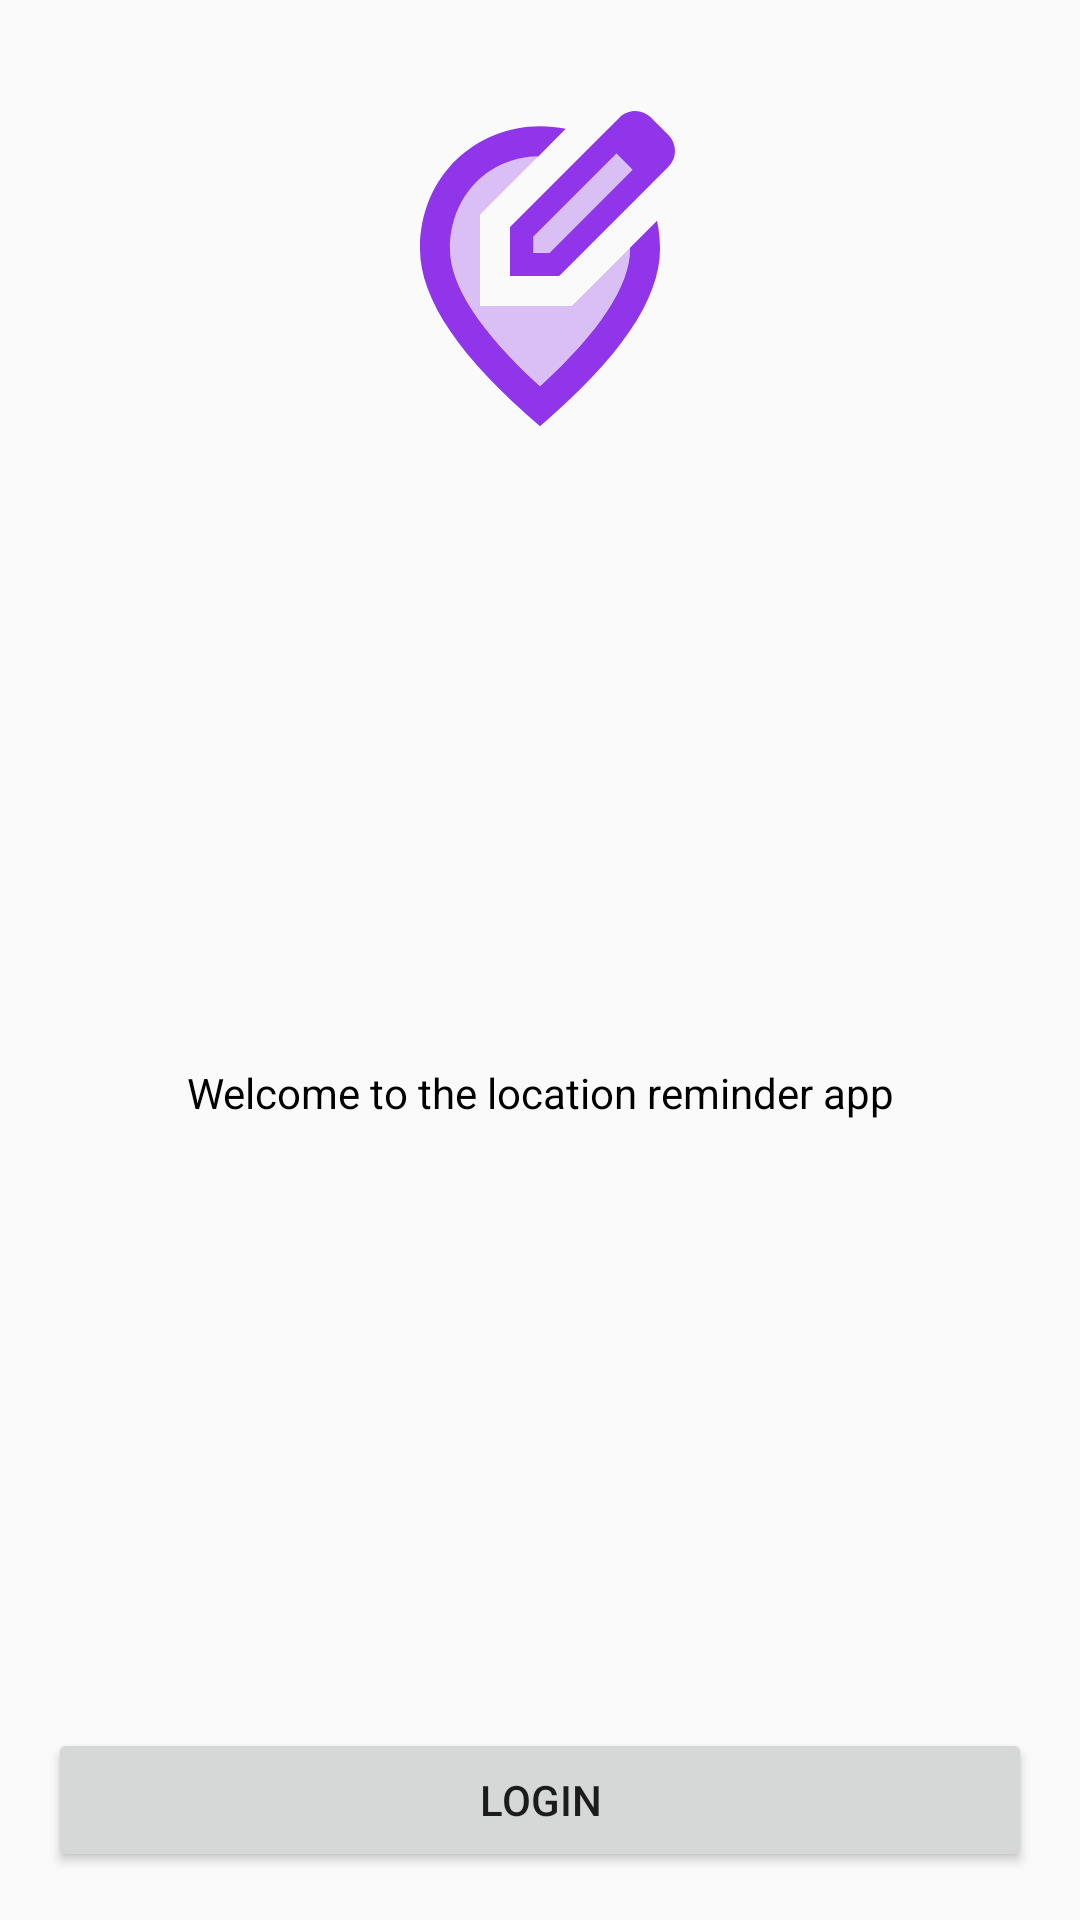

Write the Android layout XML for this screen, with the resource values it uses.
<!-- AndroidManifest.xml: application theme AppTheme -->
<!-- res/layout/activity_authentication.xml -->
<?xml version="1.0" encoding="utf-8"?>
<androidx.constraintlayout.widget.ConstraintLayout xmlns:android="http://schemas.android.com/apk/res/android"
    xmlns:app="http://schemas.android.com/apk/res-auto"
    xmlns:tools="http://schemas.android.com/tools"
    android:layout_width="match_parent"
    android:layout_height="match_parent"
    tools:context=".authentication.AuthenticationActivity">

    <ImageView
        android:id="@+id/imageView2"
        android:layout_width="120dp"
        android:layout_height="120dp"
        android:layout_marginStart="16dp"
        android:layout_marginLeft="16dp"
        android:layout_marginTop="32dp"
        android:layout_marginEnd="16dp"
        android:layout_marginRight="16dp"
        android:contentDescription="@string/app_logo"
        app:layout_constraintEnd_toEndOf="parent"
        app:layout_constraintHorizontal_bias="0.5"
        app:layout_constraintStart_toStartOf="parent"
        app:layout_constraintTop_toTopOf="parent"
        app:srcCompat="@drawable/ic_edit_location" />

    <TextView
        android:layout_width="wrap_content"
        android:layout_height="wrap_content"
        android:text="@string/welcome_to_the_location_reminder_app"
        android:textColor="@color/black"
        android:textSize="@dimen/text_size_large"
        app:layout_constraintBottom_toTopOf="@+id/authActivity_login_btn"
        app:layout_constraintEnd_toEndOf="parent"
        app:layout_constraintStart_toStartOf="parent"
        app:layout_constraintTop_toBottomOf="@+id/imageView2" />

    <Button
        android:id="@+id/authActivity_login_btn"
        style="@style/FirebaseUI.Button"
        android:layout_width="0dp"
        android:layout_height="wrap_content"
        android:layout_marginStart="16dp"
        android:layout_marginLeft="16dp"
        android:layout_marginEnd="16dp"
        android:layout_marginRight="16dp"
        android:layout_marginBottom="16dp"
        android:text="@string/login"
        android:onClick="loginUser"
        app:layout_constraintBottom_toBottomOf="parent"
        app:layout_constraintEnd_toEndOf="parent"
        app:layout_constraintHorizontal_bias="0.5"
        app:layout_constraintStart_toStartOf="parent" />

</androidx.constraintlayout.widget.ConstraintLayout>
<!-- resources referenced by this layout -->
<resources>
  <color name="black">#000000</color>
  <!-- drawable ic_edit_location (drawable) -->
  <vector android:height="120dp" android:tint="#9035EA"
      android:viewportHeight="24" android:viewportWidth="24"
      android:width="120dp" xmlns:android="http://schemas.android.com/apk/res/android">
      <path android:fillAlpha="0.3"
          android:fillColor="@android:color/white"
          android:pathData="M14.11,14h-0.83H10H8v-2V8.74V7.91l0.59,-0.59L11.91,4C8.61,4.05 6,6.6 6,10.2c0,2.34 1.95,5.44 6,9.14c4.05,-3.7 6,-6.79 6,-9.14c0,-0.03 0,-0.06 0,-0.08l-3.3,3.3L14.11,14z" android:strokeAlpha="0.3"/>
      <path android:fillColor="@android:color/white" android:pathData="M18.17,4.91L17.1,3.84l-5.55,5.55v1.08h1.08L18.17,4.91zM16,2.74l1.29,-1.29c0.58,-0.59 1.52,-0.59 2.11,-0.01c0,0 0.01,0.01 0.01,0.01l1.15,1.15c0.59,0.59 0.59,1.54 0,2.12L19.88,5.4l-0.02,0.02L19.28,6l-6,6H10V8.74L16,2.74zM13.72,2.19l-0.55,0.55L11.9,4.01C8.6,4.06 6,6.61 6,10.21c0,2.34 1.95,5.44 6,9.14c4.05,-3.7 6,-6.79 6,-9.14v-0.1l1.8,-1.8c0.13,0.6 0.2,1.24 0.2,1.9c0,3.32 -2.67,7.25 -8,11.8c-5.33,-4.55 -8,-8.48 -8,-11.8c0,-4.98 3.8,-8.2 8,-8.2C12.58,2.01 13.16,2.07 13.72,2.19z"/>
      <path android:fillAlpha="0.3"
          android:fillColor="@android:color/white"
          android:pathData="M18.17,4.91l-1.07,-1.07l-5.55,5.55l0,1.08l1.08,0z" android:strokeAlpha="0.3"/>
  </vector>
  <string name="app_logo">app logo</string>
  <string name="login">Login</string>
  <string name="welcome_to_the_location_reminder_app">Welcome to the location reminder app</string>
  <style name="AppTheme" parent="Theme.AppCompat.Light.DarkActionBar">
          
          <item name="colorPrimary">@color/colorPrimary</item>
          <item name="colorPrimaryDark">@color/colorPrimaryDark</item>
          <item name="colorAccent">@color/colorAccent</item>
      </style>
  <color name="colorPrimary">#FF6200EE</color>
  <color name="colorPrimaryDark">#FF3700B3</color>
  <color name="colorAccent">#FF9035EA</color>
</resources>
